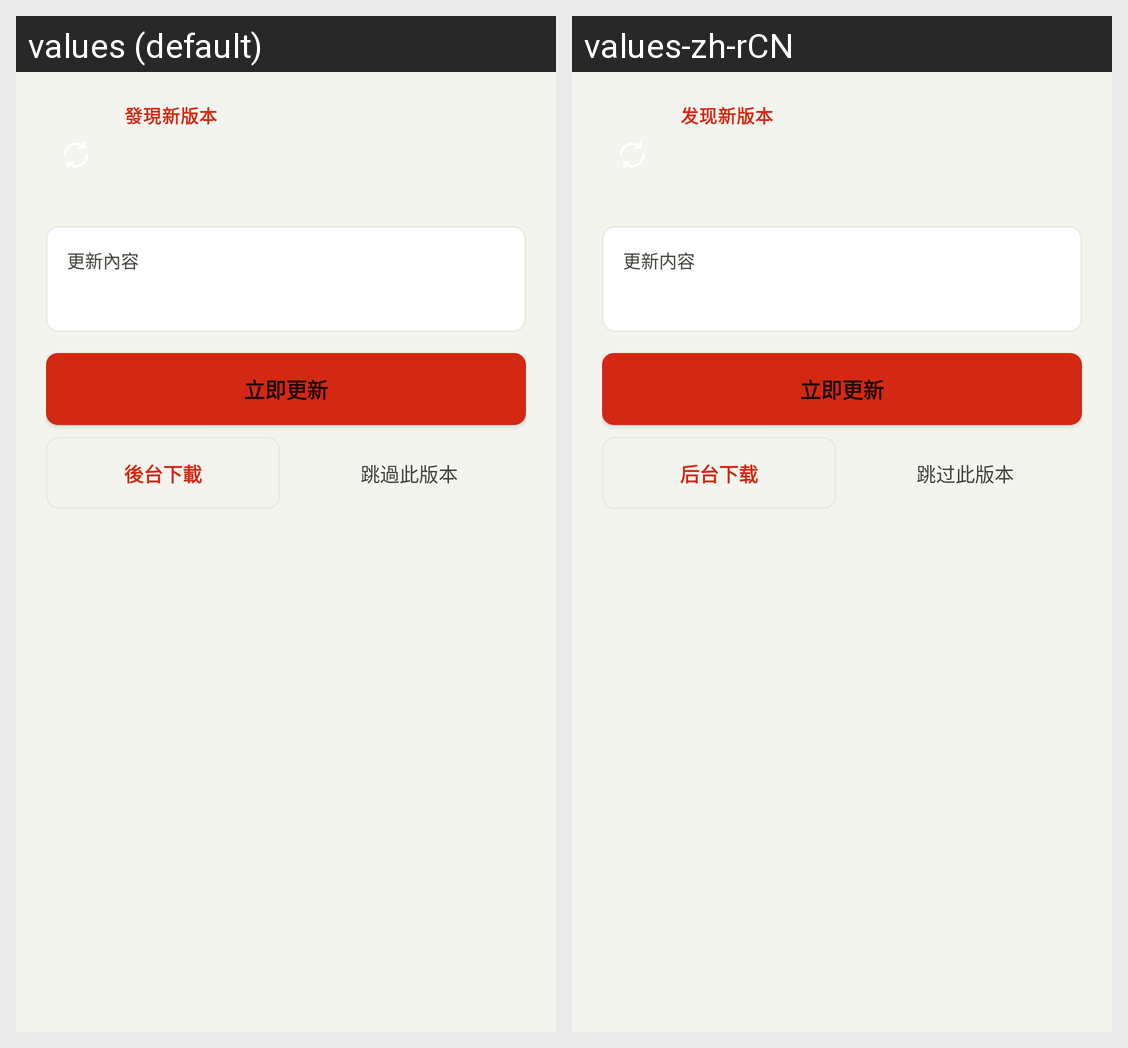

The same Android screen rendered under two of its app's locales, left to right. List the strings drawn on it with the default value and each locale's translation.
Android screen res/layout/dialog_update_prompt.xml rendered under 2 locales, left to right: values (default), values-zh-rCN. Device: Nexus 5 (rendered at 1080×1920; each locale shown at half size, 540×960, under a caption strip naming it); theme AppTheme.
Strings drawn on this screen, with the default value and each locale's value (text and hints the layout hard-codes, and strings that could not be matched under every locale, appear in the picture but are not listed):

prompt_update_title
  values: 發現新版本
  values-zh-rCN: 发现新版本

prompt_update_notes_title
  values: 更新內容
  values-zh-rCN: 更新内容

prompt_update_install
  values: 立即更新
  values-zh-rCN: 立即更新

prompt_update_background
  values: 後台下載
  values-zh-rCN: 后台下载

prompt_update_later
  values: 跳過此版本
  values-zh-rCN: 跳过此版本
